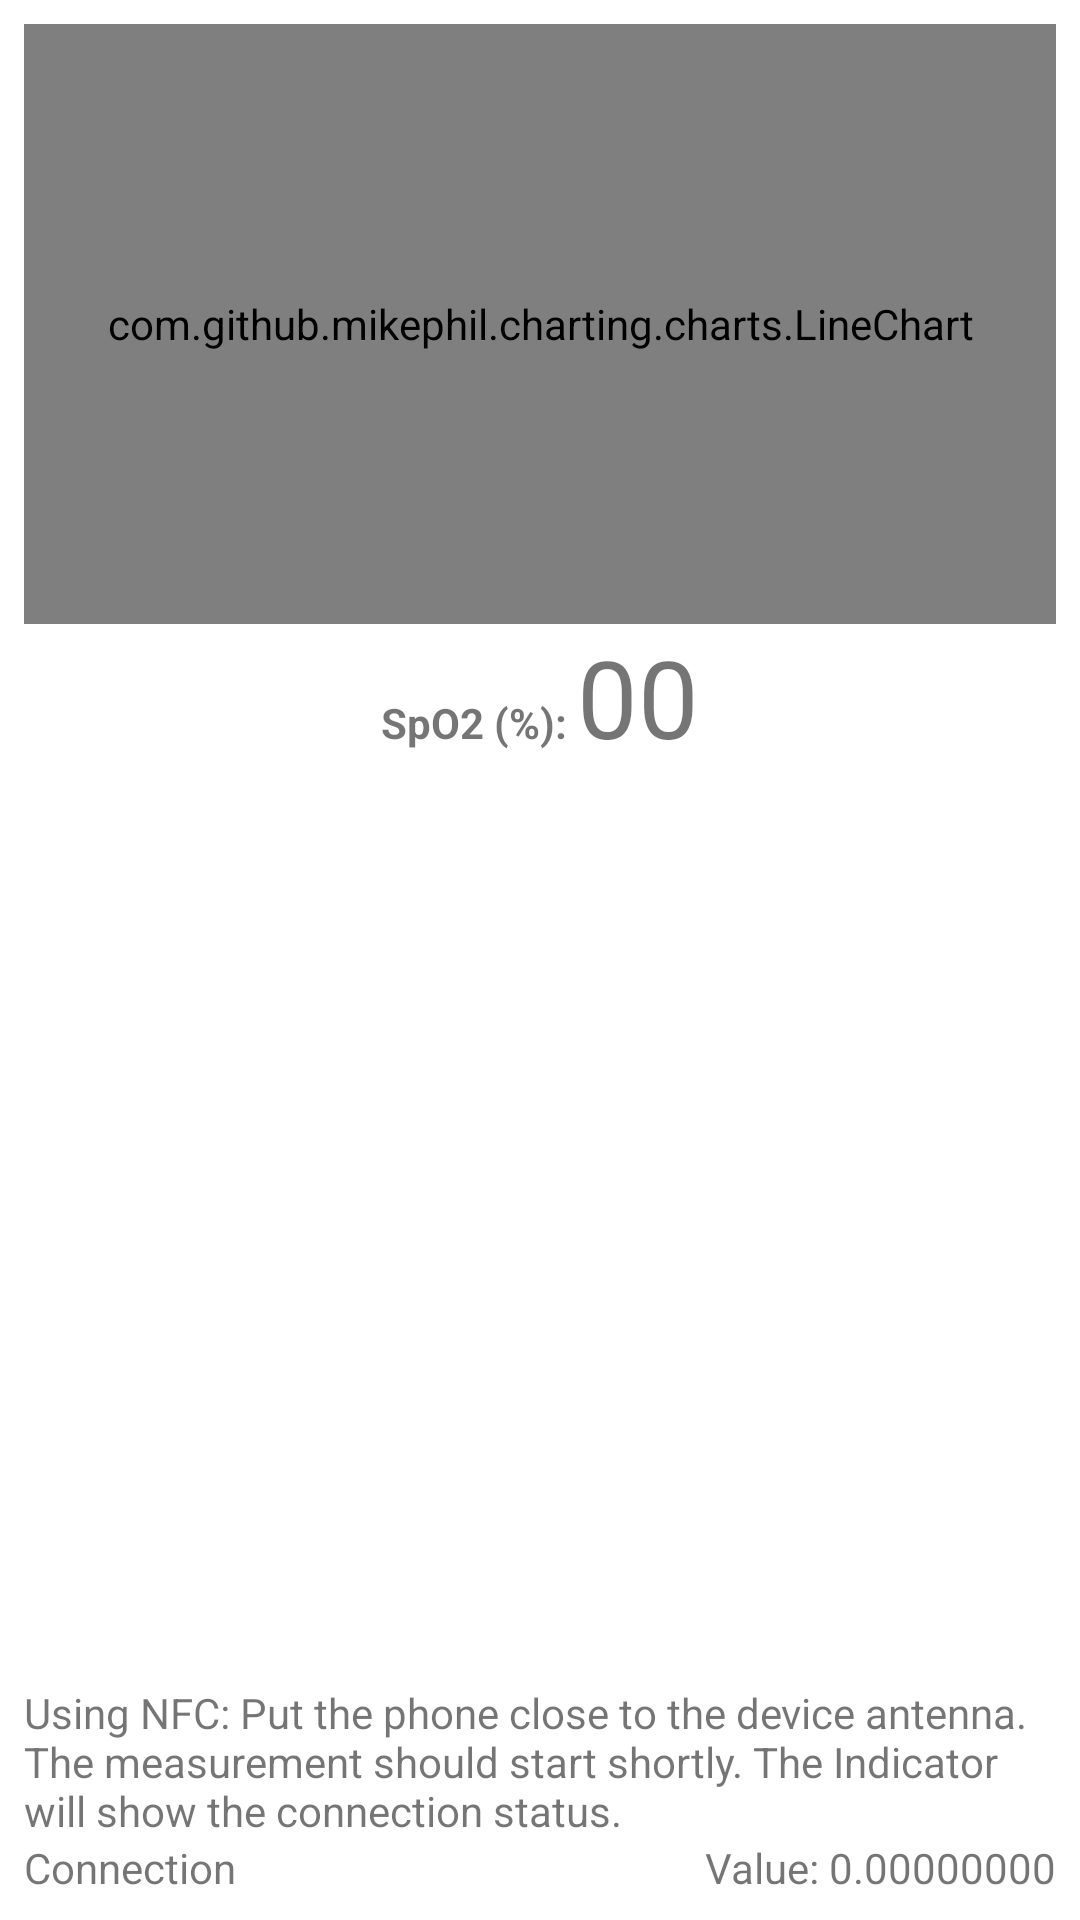

This screen was rendered from an Android layout file. Write that file and the resources it references.
<!-- AndroidManifest.xml: application theme Theme.IOELSensorApp -->
<!-- res/layout/activity_nfc_ppg.xml -->
<?xml version="1.0" encoding="utf-8"?>

<androidx.constraintlayout.widget.ConstraintLayout xmlns:android="http://schemas.android.com/apk/res/android"
    xmlns:app="http://schemas.android.com/apk/res-auto"
    xmlns:tools="http://schemas.android.com/tools"
    android:layout_width="match_parent"
    android:layout_height="match_parent"
    tools:context=".NFC_PPG">

    <LinearLayout
        android:layout_width="match_parent"
        android:layout_height="match_parent"
        android:layout_marginStart="8dp"
        android:layout_marginTop="8dp"
        android:layout_marginEnd="8dp"
        android:layout_marginBottom="8dp"
        android:orientation="vertical"
        app:layout_constraintBottom_toBottomOf="parent"
        app:layout_constraintEnd_toEndOf="parent"
        app:layout_constraintStart_toStartOf="parent"
        app:layout_constraintTop_toTopOf="parent">

        <FrameLayout
            android:layout_width="match_parent"
            android:layout_height="200dp">

            <com.github.mikephil.charting.charts.LineChart
                android:id="@+id/chart_ppg2"
                android:layout_width="match_parent"
                android:layout_height="match_parent" />
        </FrameLayout>

        <LinearLayout
            android:layout_width="match_parent"
            android:layout_height="wrap_content"
            android:orientation="horizontal">

            <TextView
                android:id="@+id/textView6"
                android:layout_width="wrap_content"
                android:layout_height="wrap_content"
                android:layout_weight="1"
                android:text="SpO2 (%): "
                android:textAlignment="textEnd"
                android:textStyle="bold" />

            <TextView
                android:id="@+id/textView7"
                android:layout_width="wrap_content"
                android:layout_height="wrap_content"
                android:layout_weight="1"
                android:text="00"
                android:textSize="36sp" />

        </LinearLayout>

        <LinearLayout
            android:layout_width="match_parent"
            android:layout_height="match_parent"
            android:gravity="bottom"
            android:orientation="vertical">

            <TextView
                android:id="@+id/textView8"
                android:layout_width="wrap_content"
                android:layout_height="wrap_content"
                android:gravity="bottom"
                android:text="Using NFC: Put the phone close to the device antenna. The measurement should start shortly. The Indicator will show the connection status." />

            <LinearLayout
                android:layout_width="match_parent"
                android:layout_height="wrap_content"
                android:gravity="bottom"
                android:orientation="horizontal">

                <TextView
                    android:id="@+id/log_conn"
                    android:layout_width="wrap_content"
                    android:layout_height="wrap_content"
                    android:text="Connection" />

                <TextView
                    android:id="@+id/log_data"
                    android:layout_width="match_parent"
                    android:layout_height="wrap_content"
                    android:gravity="bottom"
                    android:text="Value: 0.00000000"
                    android:textAlignment="textEnd" />
            </LinearLayout>
        </LinearLayout>

    </LinearLayout>

</androidx.constraintlayout.widget.ConstraintLayout>
<!-- resources referenced by this layout -->
<resources>
  <style name="Theme.IOELSensorApp" parent="Theme.MaterialComponents.DayNight.DarkActionBar">
          
          <item name="colorPrimary">@color/purple_500</item>
          <item name="colorPrimaryVariant">@color/purple_700</item>
          <item name="colorOnPrimary">@color/white</item>
          
          <item name="colorSecondary">@color/teal_200</item>
          <item name="colorSecondaryVariant">@color/teal_700</item>
          <item name="colorOnSecondary">@color/black</item>
          
          <item name="android:statusBarColor" tools:targetApi="l">?attr/colorPrimaryVariant</item>
          
      </style>
  <!-- not gathered from this repository: default colours our renderer supplied (Android Studio template values) -->
  <color name="purple_500">#FF6200EE</color>
  <color name="purple_700">#FF3700B3</color>
  <color name="teal_200">#FF03DAC5</color>
  <color name="teal_700">#FF018786</color>
  <color name="black">#FF000000</color>
  <color name="white">#FFFFFFFF</color>
</resources>
